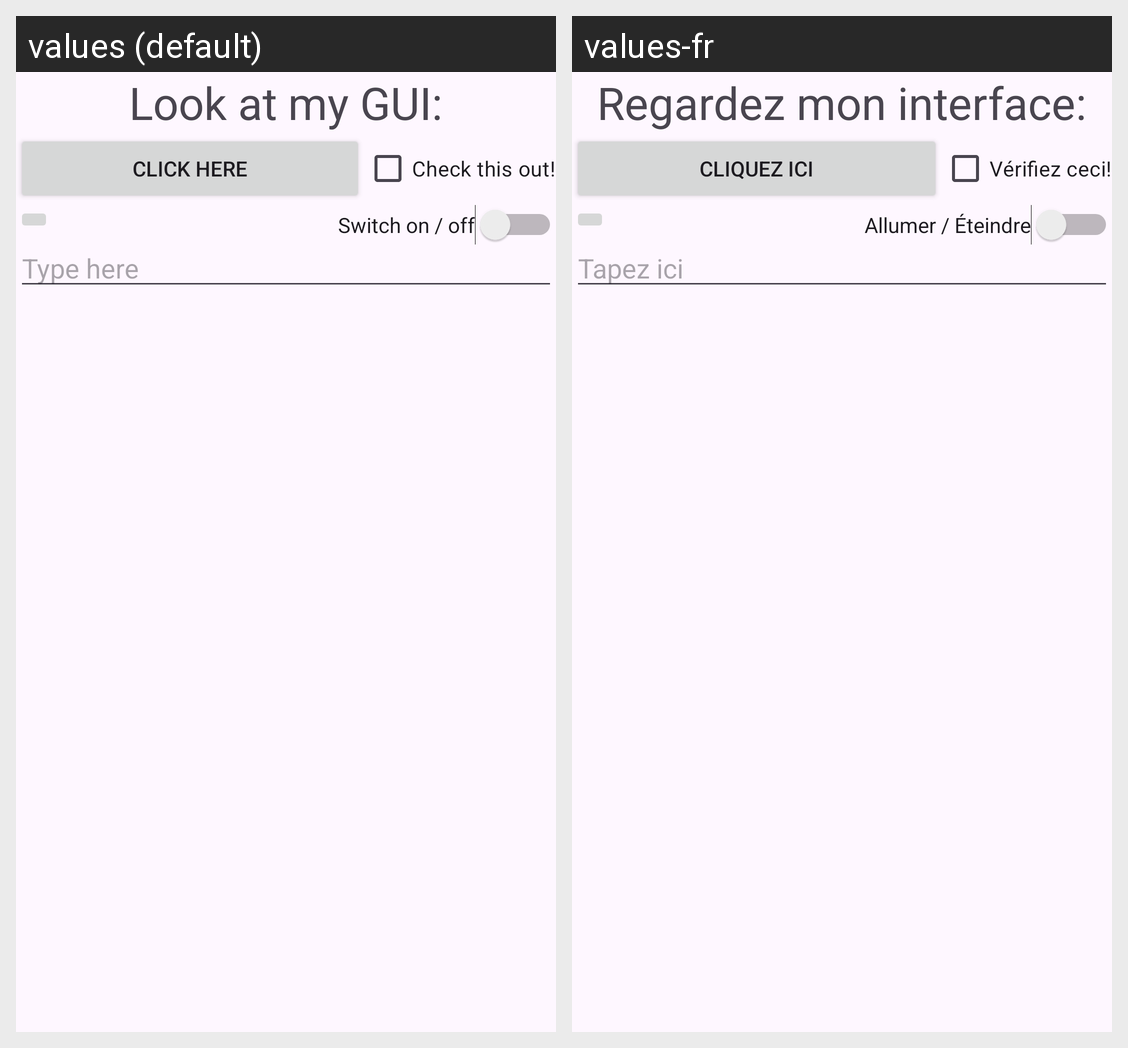

Strings drawn on this Android screen and how each of the app's shown locales translates them:
Android screen res/layout/activity_main_relative.xml rendered under 2 locales, left to right: values (default), values-fr. Device: Nexus 5 (rendered at 1080×1920; each locale shown at half size, 540×960, under a caption strip naming it); theme Theme.Lab2Flag.
Strings drawn on this screen, with the default value and each locale's value (text and hints the layout hard-codes, and strings that could not be matched under every locale, appear in the picture but are not listed):

look_at_my_gui
  values: Look at my GUI:
  values-fr: Regardez mon interface:

click_here
  values: Click here
  values-fr: Cliquez ici

check_this_out
  values: Check this out!
  values-fr: Vérifiez ceci!

switch_on_off
  values: Switch on / off
  values-fr: Allumer / Éteindre

type_here
  values: Type here
  values-fr: Tapez ici
